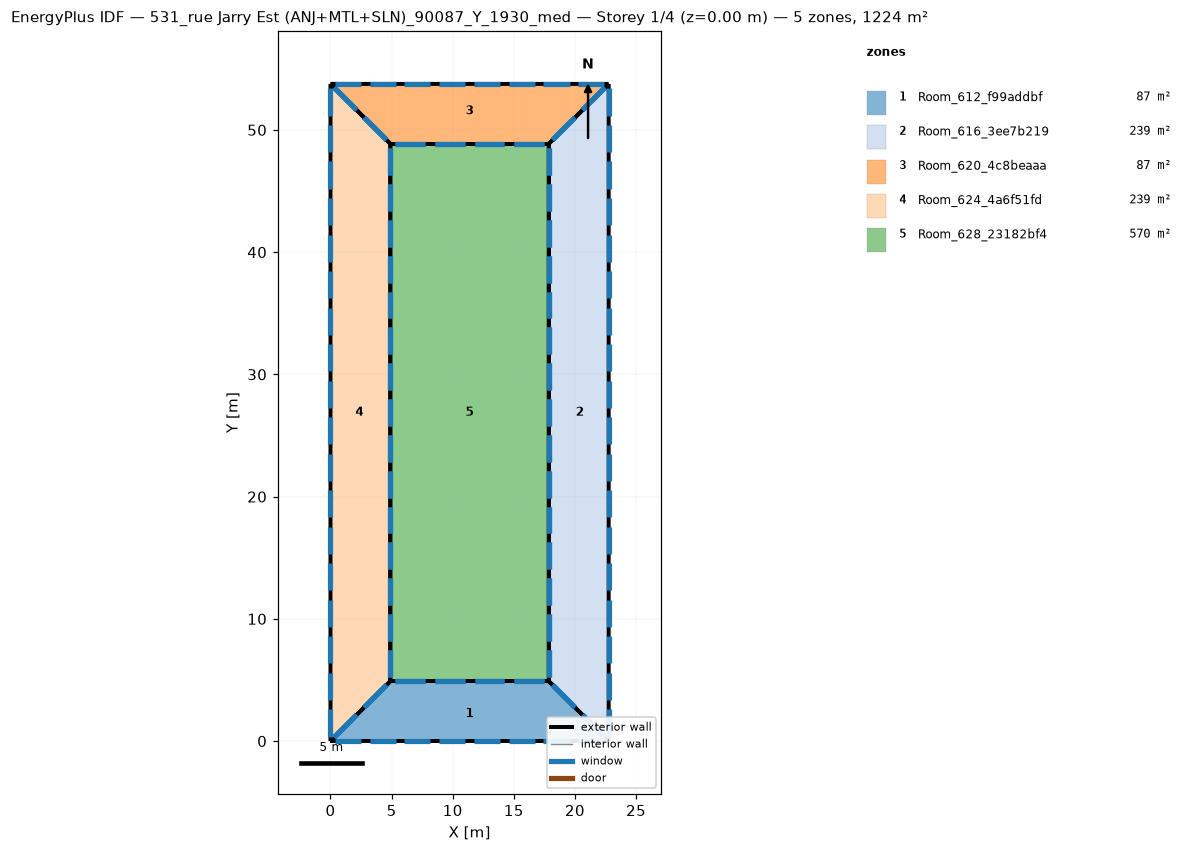
=== STOREY PLAN SPEC (per zone: floor XY polygon, exterior-wall plan segments, windows/doors) ===
zone 1: Room_612_f99addbf  (87.4 m²)
  floor: (17.87, 4.89) (22.76, 0.00) (0.00, 0.00) (4.89, 4.89)
  exterior wall: (17.87, 4.89) – (4.89, 4.89)  [13.0 m]
    window: (17.46, 4.89) – (15.03, 4.89)  [4.9 m²]
    window: (14.22, 4.89) – (11.79, 4.89)  [4.9 m²]
    window: (10.97, 4.89) – (8.54, 4.89)  [4.9 m²]
    window: (7.73, 4.89) – (5.30, 4.89)  [4.9 m²]
  exterior wall: (4.89, 4.89) – (-0.00, 0.00)  [6.9 m]
    window: (4.59, 4.59) – (2.75, 2.75)  [5.2 m²]
    window: (2.14, 2.14) – (0.31, 0.31)  [5.2 m²]
  exterior wall: (22.76, 0.00) – (17.87, 4.89)  [6.9 m]
    window: (22.45, 0.31) – (20.62, 2.14)  [5.2 m²]
    window: (20.01, 2.75) – (18.17, 4.59)  [5.2 m²]
  exterior wall: (0.00, 0.00) – (22.76, 0.00)  [22.8 m]
    window: (0.36, 0.00) – (2.49, 0.00)  [4.3 m²]
    window: (3.20, 0.00) – (5.33, 0.00)  [4.3 m²]
    window: (6.05, 0.00) – (8.18, 0.00)  [4.3 m²]
    window: (8.89, 0.00) – (11.02, 0.00)  [4.3 m²]
    window: (11.74, 0.00) – (13.87, 0.00)  [4.3 m²]
    window: (14.58, 0.00) – (16.71, 0.00)  [4.3 m²]
    window: (17.43, 0.00) – (19.56, 0.00)  [4.3 m²]
    window: (20.27, 0.00) – (22.40, 0.00)  [4.3 m²]
zone 2: Room_616_3ee7b219  (239.2 m²)
  floor: (22.76, 53.76) (22.76, 0.00) (17.87, 4.89) (17.87, 48.87)
  exterior wall: (17.87, 4.89) – (22.76, -0.00)  [6.9 m]
    window: (18.17, 4.59) – (20.01, 2.75)  [5.2 m²]
    window: (20.62, 2.14) – (22.45, 0.31)  [5.2 m²]
  exterior wall: (17.87, 48.87) – (17.87, 4.89)  [44.0 m]
    window: (17.87, 48.50) – (17.87, 46.30)  [4.4 m²]
    window: (17.87, 45.57) – (17.87, 43.37)  [4.4 m²]
    window: (17.87, 19.19) – (17.87, 16.99)  [4.4 m²]
    window: (17.87, 16.25) – (17.87, 14.06)  [4.4 m²]
    window: (17.87, 13.32) – (17.87, 11.12)  [4.4 m²]
    window: (17.87, 10.39) – (17.87, 8.19)  [4.4 m²]
    window: (17.87, 7.46) – (17.87, 5.26)  [4.4 m²]
    window: (17.87, 42.64) – (17.87, 40.44)  [4.4 m²]
    window: (17.87, 39.71) – (17.87, 37.51)  [4.4 m²]
    window: (17.87, 36.78) – (17.87, 34.58)  [4.4 m²]
    window: (17.87, 33.84) – (17.87, 31.64)  [4.4 m²]
    window: (17.87, 30.91) – (17.87, 28.71)  [4.4 m²]
    window: (17.87, 27.98) – (17.87, 25.78)  [4.4 m²]
    window: (17.87, 25.05) – (17.87, 22.85)  [4.4 m²]
    window: (17.87, 22.12) – (17.87, 19.92)  [4.4 m²]
  exterior wall: (22.76, 53.76) – (17.87, 48.87)  [6.9 m]
    window: (22.45, 53.46) – (20.62, 51.62)  [5.2 m²]
    window: (20.01, 51.01) – (18.17, 49.17)  [5.2 m²]
  exterior wall: (22.76, 0.00) – (22.76, 53.76)  [53.8 m]
    window: (22.76, 0.37) – (22.76, 2.61)  [4.5 m²]
    window: (22.76, 3.36) – (22.76, 5.60)  [4.5 m²]
    window: (22.76, 30.24) – (22.76, 32.48)  [4.5 m²]
    window: (22.76, 33.23) – (22.76, 35.47)  [4.5 m²]
    window: (22.76, 36.21) – (22.76, 38.45)  [4.5 m²]
    window: (22.76, 39.20) – (22.76, 41.44)  [4.5 m²]
    window: (22.76, 42.19) – (22.76, 44.43)  [4.5 m²]
    window: (22.76, 45.18) – (22.76, 47.42)  [4.5 m²]
    window: (22.76, 48.16) – (22.76, 50.40)  [4.5 m²]
    window: (22.76, 51.15) – (22.76, 53.39)  [4.5 m²]
    window: (22.76, 6.35) – (22.76, 8.59)  [4.5 m²]
    window: (22.76, 9.33) – (22.76, 11.57)  [4.5 m²]
    window: (22.76, 12.32) – (22.76, 14.56)  [4.5 m²]
    window: (22.76, 15.31) – (22.76, 17.55)  [4.5 m²]
    window: (22.76, 18.29) – (22.76, 20.53)  [4.5 m²]
    window: (22.76, 21.28) – (22.76, 23.52)  [4.5 m²]
    window: (22.76, 24.27) – (22.76, 26.51)  [4.5 m²]
    window: (22.76, 27.25) – (22.76, 29.49)  [4.5 m²]
zone 3: Room_620_4c8beaaa  (87.4 m²)
  floor: (0.00, 53.76) (22.76, 53.76) (17.87, 48.87) (4.89, 48.87)
  exterior wall: (17.87, 48.87) – (22.76, 53.76)  [6.9 m]
    window: (18.17, 49.17) – (20.01, 51.01)  [5.2 m²]
    window: (20.62, 51.62) – (22.45, 53.46)  [5.2 m²]
  exterior wall: (4.89, 48.87) – (17.87, 48.87)  [13.0 m]
    window: (5.30, 48.87) – (7.73, 48.87)  [4.9 m²]
    window: (8.54, 48.87) – (10.97, 48.87)  [4.9 m²]
    window: (11.79, 48.87) – (14.22, 48.87)  [4.9 m²]
    window: (15.03, 48.87) – (17.46, 48.87)  [4.9 m²]
  exterior wall: (0.00, 53.76) – (4.89, 48.87)  [6.9 m]
    window: (0.31, 53.46) – (2.14, 51.62)  [5.2 m²]
    window: (2.75, 51.01) – (4.59, 49.17)  [5.2 m²]
  exterior wall: (22.76, 53.76) – (0.00, 53.76)  [22.8 m]
    window: (22.40, 53.76) – (20.27, 53.76)  [4.3 m²]
    window: (19.56, 53.76) – (17.43, 53.76)  [4.3 m²]
    window: (16.71, 53.76) – (14.58, 53.76)  [4.3 m²]
    window: (13.87, 53.76) – (11.74, 53.76)  [4.3 m²]
    window: (11.02, 53.76) – (8.89, 53.76)  [4.3 m²]
    window: (8.18, 53.76) – (6.05, 53.76)  [4.3 m²]
    window: (5.33, 53.76) – (3.20, 53.76)  [4.3 m²]
    window: (2.49, 53.76) – (0.36, 53.76)  [4.3 m²]
zone 4: Room_624_4a6f51fd  (239.2 m²)
  floor: (0.00, 53.76) (4.89, 48.87) (4.89, 4.89) (0.00, 0.00)
  exterior wall: (4.89, 48.87) – (0.00, 53.76)  [6.9 m]
    window: (4.59, 49.17) – (2.75, 51.01)  [5.2 m²]
    window: (2.14, 51.62) – (0.31, 53.46)  [5.2 m²]
  exterior wall: (0.00, 0.00) – (4.89, 4.89)  [6.9 m]
    window: (0.31, 0.31) – (2.14, 2.14)  [5.2 m²]
    window: (2.75, 2.75) – (4.59, 4.59)  [5.2 m²]
  exterior wall: (4.89, 4.89) – (4.89, 48.87)  [44.0 m]
    window: (4.89, 5.26) – (4.89, 7.46)  [4.4 m²]
    window: (4.89, 8.19) – (4.89, 10.39)  [4.4 m²]
    window: (4.89, 34.58) – (4.89, 36.78)  [4.4 m²]
    window: (4.89, 37.51) – (4.89, 39.71)  [4.4 m²]
    window: (4.89, 40.44) – (4.89, 42.64)  [4.4 m²]
    window: (4.89, 43.37) – (4.89, 45.57)  [4.4 m²]
    window: (4.89, 46.30) – (4.89, 48.50)  [4.4 m²]
    window: (4.89, 11.12) – (4.89, 13.32)  [4.4 m²]
    window: (4.89, 14.06) – (4.89, 16.25)  [4.4 m²]
    window: (4.89, 16.99) – (4.89, 19.19)  [4.4 m²]
    window: (4.89, 19.92) – (4.89, 22.12)  [4.4 m²]
    window: (4.89, 22.85) – (4.89, 25.05)  [4.4 m²]
    window: (4.89, 25.78) – (4.89, 27.98)  [4.4 m²]
    window: (4.89, 28.71) – (4.89, 30.91)  [4.4 m²]
    window: (4.89, 31.64) – (4.89, 33.84)  [4.4 m²]
  exterior wall: (0.00, 53.76) – (0.00, -0.00)  [53.8 m]
    window: (0.00, 53.39) – (0.00, 51.15)  [4.5 m²]
    window: (0.00, 50.40) – (0.00, 48.16)  [4.5 m²]
    window: (0.00, 23.52) – (0.00, 21.28)  [4.5 m²]
    window: (0.00, 20.53) – (0.00, 18.29)  [4.5 m²]
    window: (0.00, 17.55) – (0.00, 15.31)  [4.5 m²]
    window: (0.00, 14.56) – (0.00, 12.32)  [4.5 m²]
    window: (0.00, 11.57) – (0.00, 9.33)  [4.5 m²]
    window: (0.00, 8.59) – (0.00, 6.35)  [4.5 m²]
    window: (0.00, 5.60) – (0.00, 3.36)  [4.5 m²]
    window: (0.00, 2.61) – (0.00, 0.37)  [4.5 m²]
    window: (0.00, 47.42) – (0.00, 45.18)  [4.5 m²]
    window: (0.00, 44.43) – (0.00, 42.19)  [4.5 m²]
    window: (0.00, 41.44) – (0.00, 39.20)  [4.5 m²]
    window: (0.00, 38.45) – (0.00, 36.21)  [4.5 m²]
    window: (0.00, 35.47) – (0.00, 33.23)  [4.5 m²]
    window: (0.00, 32.48) – (0.00, 30.24)  [4.5 m²]
    window: (0.00, 29.49) – (0.00, 27.25)  [4.5 m²]
    window: (0.00, 26.51) – (0.00, 24.27)  [4.5 m²]
zone 5: Room_628_23182bf4  (570.4 m²)
  floor: (4.89, 48.87) (17.87, 48.87) (17.87, 4.89) (4.89, 4.89)
  exterior wall: (4.89, 48.87) – (4.89, 4.89)  [44.0 m]
    window: (4.89, 48.50) – (4.89, 46.30)  [4.4 m²]
    window: (4.89, 45.57) – (4.89, 43.37)  [4.4 m²]
    window: (4.89, 19.19) – (4.89, 16.99)  [4.4 m²]
    window: (4.89, 16.25) – (4.89, 14.06)  [4.4 m²]
    window: (4.89, 13.32) – (4.89, 11.12)  [4.4 m²]
    window: (4.89, 10.39) – (4.89, 8.19)  [4.4 m²]
    window: (4.89, 7.46) – (4.89, 5.26)  [4.4 m²]
    window: (4.89, 42.64) – (4.89, 40.44)  [4.4 m²]
    window: (4.89, 39.71) – (4.89, 37.51)  [4.4 m²]
    window: (4.89, 36.78) – (4.89, 34.58)  [4.4 m²]
    window: (4.89, 33.84) – (4.89, 31.64)  [4.4 m²]
    window: (4.89, 30.91) – (4.89, 28.71)  [4.4 m²]
    window: (4.89, 27.98) – (4.89, 25.78)  [4.4 m²]
    window: (4.89, 25.05) – (4.89, 22.85)  [4.4 m²]
    window: (4.89, 22.12) – (4.89, 19.92)  [4.4 m²]
  exterior wall: (17.87, 48.87) – (4.89, 48.87)  [13.0 m]
    window: (17.46, 48.87) – (15.03, 48.87)  [4.9 m²]
    window: (14.22, 48.87) – (11.79, 48.87)  [4.9 m²]
    window: (10.97, 48.87) – (8.54, 48.87)  [4.9 m²]
    window: (7.73, 48.87) – (5.30, 48.87)  [4.9 m²]
  exterior wall: (17.87, 4.89) – (17.87, 48.87)  [44.0 m]
    window: (17.87, 5.26) – (17.87, 7.46)  [4.4 m²]
    window: (17.87, 8.19) – (17.87, 10.39)  [4.4 m²]
    window: (17.87, 34.58) – (17.87, 36.78)  [4.4 m²]
    window: (17.87, 37.51) – (17.87, 39.71)  [4.4 m²]
    window: (17.87, 40.44) – (17.87, 42.64)  [4.4 m²]
    window: (17.87, 43.37) – (17.87, 45.57)  [4.4 m²]
    window: (17.87, 46.30) – (17.87, 48.50)  [4.4 m²]
    window: (17.87, 11.12) – (17.87, 13.32)  [4.4 m²]
    window: (17.87, 14.06) – (17.87, 16.25)  [4.4 m²]
    window: (17.87, 16.99) – (17.87, 19.19)  [4.4 m²]
    window: (17.87, 19.92) – (17.87, 22.12)  [4.4 m²]
    window: (17.87, 22.85) – (17.87, 25.05)  [4.4 m²]
    window: (17.87, 25.78) – (17.87, 27.98)  [4.4 m²]
    window: (17.87, 28.71) – (17.87, 30.91)  [4.4 m²]
    window: (17.87, 31.64) – (17.87, 33.84)  [4.4 m²]
  exterior wall: (4.89, 4.89) – (17.87, 4.89)  [13.0 m]
    window: (5.30, 4.89) – (7.73, 4.89)  [4.9 m²]
    window: (8.54, 4.89) – (10.97, 4.89)  [4.9 m²]
    window: (11.79, 4.89) – (14.22, 4.89)  [4.9 m²]
    window: (15.03, 4.89) – (17.46, 4.89)  [4.9 m²]

=== DERIVED (storey summary) ===
Building: 531_rue Jarry Est (ANJ+MTL+SLN)_90087_Y_1930_med
Storey: 1 of 4  (floor level z = 0.00 m)
Storey gross floor area: 1223.6 m²
Zones on this storey: 5
  - Room_612_f99addbf: floor 87.4 m²; exterior wall 49.6 m (185.9 m²); 16 window(s) 74.4 m²; WWR 40.0%
  - Room_616_3ee7b219: floor 239.2 m²; exterior wall 111.6 m (418.4 m²); 37 window(s) 167.4 m²; WWR 40.0%
  - Room_620_4c8beaaa: floor 87.4 m²; exterior wall 49.6 m (185.9 m²); 16 window(s) 74.4 m²; WWR 40.0%
  - Room_624_4a6f51fd: floor 239.2 m²; exterior wall 111.6 m (418.4 m²); 37 window(s) 167.4 m²; WWR 40.0%
  - Room_628_23182bf4: floor 570.4 m²; exterior wall 113.9 m (427.1 m²); 38 window(s) 170.8 m²; WWR 40.0%
Zone adjacency: (none detected)